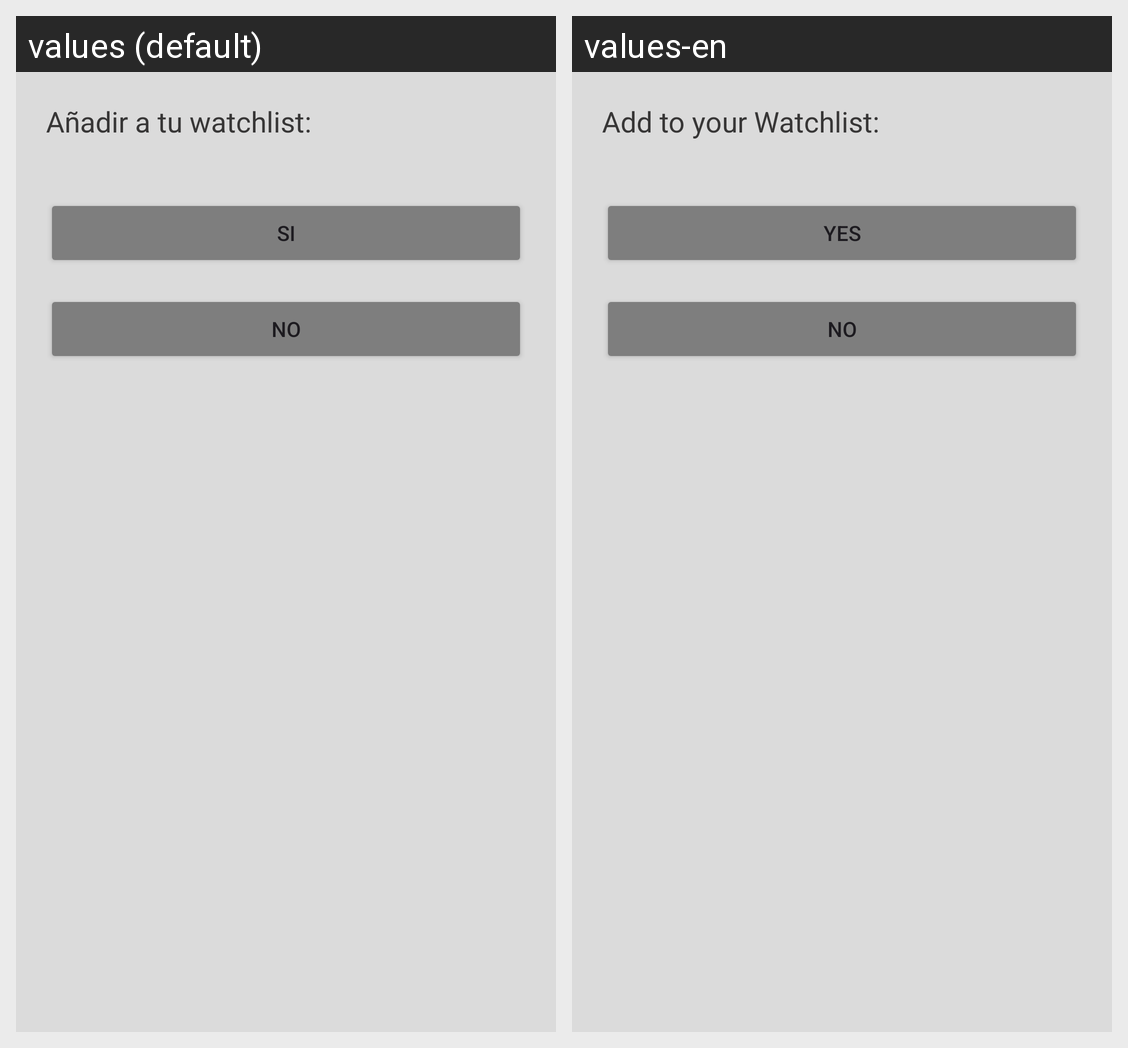

The same Android screen rendered under two of its app's locales, left to right. List the strings drawn on it with the default value and each locale's translation.
Android screen res/layout/dialog_task_addtoyourwatchlist.xml rendered under 2 locales, left to right: values (default), values-en. Device: Nexus 5 (rendered at 1080×1920; each locale shown at half size, 540×960, under a caption strip naming it); theme Theme.TFGWatchList.
Strings drawn on this screen, with the default value and each locale's value (text and hints the layout hard-codes, and strings that could not be matched under every locale, appear in the picture but are not listed):

dialogConfirmationAddHeader
  values: Añadir a tu watchlist:
  values-en: Add to your Watchlist:

yesText
  values: Si
  values-en: Yes

noText
  values: No
  values-en: No
